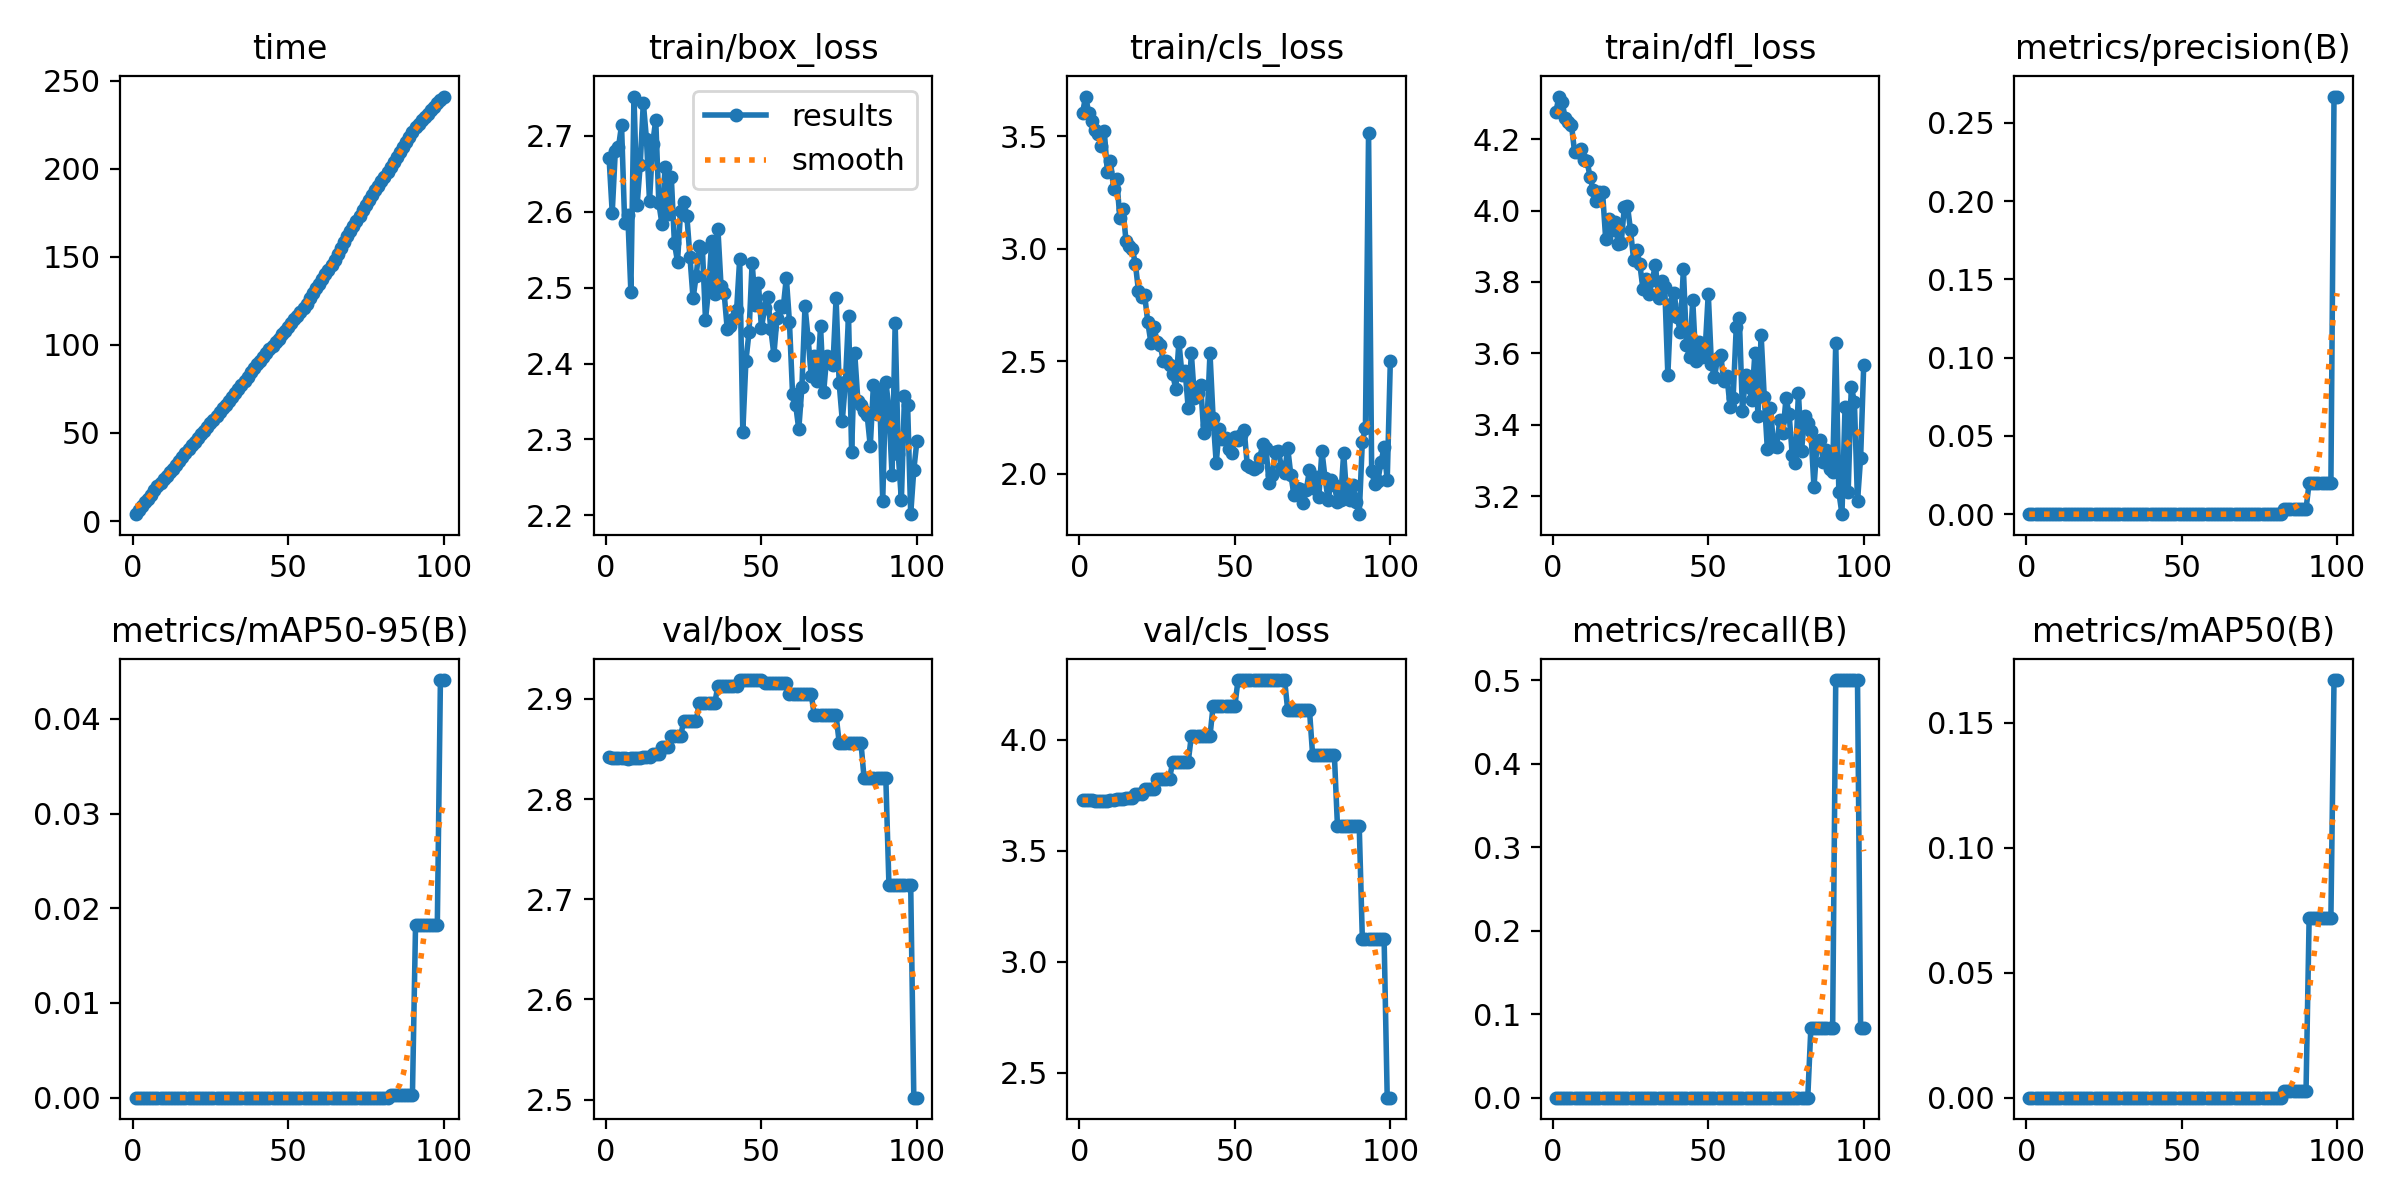

Values plotted in this chart, from the file beside it:
epoch, time, train/box_loss, train/cls_loss, train/dfl_loss, metrics/precision(B), metrics/recall(B), metrics/mAP50(B), metrics/mAP50-95(B), val/box_loss, val/cls_loss, val/dfl_loss, lr/pg0, lr/pg1, lr/pg2
1, 3.875, 2.67, 3.603, 4.277, 0, 0, 0, 0, 2.842, 3.729, 4.158, 2e-05, 2e-05, 2e-05
2, 6.38, 2.599, 3.677, 4.32, 0, 0, 0, 0, 2.841, 3.729, 4.156, 5.9406e-05, 5.9406e-05, 5.9406e-05
3, 8.463, 2.681, 3.604, 4.303, 0, 0, 0, 0, 2.841, 3.728, 4.155, 9.802e-05, 9.802e-05, 9.802e-05
4, 10.52, 2.685, 3.567, 4.259, 0, 0, 0, 0, 2.841, 3.727, 4.154, 0.0001358, 0.0001358, 0.0001358
5, 12.59, 2.714, 3.528, 4.248, 0, 0, 0, 0, 2.841, 3.726, 4.153, 0.0001729, 0.0001729, 0.0001729
6, 14.96, 2.586, 3.512, 4.241, 0, 0, 0, 0, 2.841, 3.726, 4.153, 0.0002091, 0.0002091, 0.0002091
7, 17.34, 2.596, 3.459, 4.164, 0, 0, 0, 0, 2.84, 3.726, 4.151, 0.0002446, 0.0002446, 0.0002446
8, 19.61, 2.495, 3.523, 4.163, 0, 0, 0, 0, 2.841, 3.727, 4.15, 0.0002792, 0.0002792, 0.0002792
9, 21.63, 2.752, 3.341, 4.173, 0, 0, 0, 0, 2.841, 3.727, 4.15, 0.0003131, 0.0003131, 0.0003131
10, 23.72, 2.608, 3.389, 4.143, 0, 0, 0, 0, 2.841, 3.728, 4.149, 0.0003461, 0.0003461, 0.0003461
11, 25.78, 2.662, 3.267, 4.14, 0, 0, 0, 0, 2.841, 3.728, 4.149, 0.0003784, 0.0003784, 0.0003784
12, 27.79, 2.744, 3.311, 4.093, 0, 0, 0, 0, 2.842, 3.732, 4.148, 0.0004099, 0.0004099, 0.0004099
13, 29.76, 2.696, 3.138, 4.058, 0, 0, 0, 0, 2.842, 3.732, 4.148, 0.0004406, 0.0004406, 0.0004406
14, 32.02, 2.614, 3.178, 4.026, 0, 0, 0, 0, 2.842, 3.732, 4.148, 0.0004705, 0.0004705, 0.0004705
15, 34.24, 2.689, 3.034, 4.052, 0, 0, 0, 0, 2.845, 3.739, 4.15, 0.0004996, 0.0004996, 0.0004996
16, 36.35, 2.721, 3.012, 4.053, 0, 0, 0, 0, 2.845, 3.739, 4.15, 0.0005279, 0.0005279, 0.0005279
17, 38.47, 2.611, 2.999, 3.921, 0, 0, 0, 0, 2.845, 3.739, 4.15, 0.0005555, 0.0005555, 0.0005555
18, 40.74, 2.584, 2.934, 3.977, 0, 0, 0, 0, 2.852, 3.754, 4.159, 0.0005822, 0.0005822, 0.0005822
19, 42.91, 2.659, 2.812, 3.945, 0, 0, 0, 0, 2.852, 3.754, 4.159, 0.0006081, 0.0006081, 0.0006081
20, 45.05, 2.597, 2.784, 3.968, 0, 0, 0, 0, 2.852, 3.754, 4.159, 0.0006333, 0.0006333, 0.0006333
21, 47.23, 2.646, 2.793, 3.907, 0, 0, 0, 0, 2.863, 3.781, 4.183, 0.0006576, 0.0006576, 0.0006576
22, 49.33, 2.559, 2.673, 3.91, 0, 0, 0, 0, 2.863, 3.781, 4.183, 0.0006812, 0.0006812, 0.0006812
23, 51.35, 2.534, 2.583, 4.009, 0, 0, 0, 0, 2.863, 3.781, 4.183, 0.000704, 0.000704, 0.000704
24, 53.45, 2.601, 2.652, 4.014, 0, 0, 0, 0, 2.863, 3.781, 4.183, 0.000726, 0.000726, 0.000726
25, 55.52, 2.613, 2.585, 3.944, 0, 0, 0, 0, 2.878, 3.825, 4.244, 0.0007472, 0.0007472, 0.0007472
26, 57.53, 2.595, 2.573, 3.862, 0, 0, 0, 0, 2.878, 3.825, 4.244, 0.0007675, 0.0007675, 0.0007675
27, 59.58, 2.541, 2.501, 3.89, 0, 0, 0, 0, 2.878, 3.825, 4.244, 0.0007872, 0.0007872, 0.0007872
28, 61.71, 2.486, 2.502, 3.849, 0, 0, 0, 0, 2.878, 3.825, 4.244, 0.000806, 0.000806, 0.000806
29, 63.89, 2.515, 2.484, 3.78, 0, 0, 0, 0, 2.878, 3.825, 4.244, 0.000824, 0.000824, 0.000824
30, 66.04, 2.555, 2.441, 3.808, 0, 0, 0, 0, 2.896, 3.901, 4.352, 0.0008412, 0.0008412, 0.0008412
31, 68.12, 2.552, 2.379, 3.767, 0, 0, 0, 0, 2.896, 3.901, 4.352, 0.0008577, 0.0008577, 0.0008577
32, 70.27, 2.458, 2.586, 3.805, 0, 0, 0, 0, 2.896, 3.901, 4.352, 0.0008733, 0.0008733, 0.0008733
33, 72.49, 2.498, 2.441, 3.848, 0, 0, 0, 0, 2.896, 3.901, 4.352, 0.0008882, 0.0008882, 0.0008882
34, 74.69, 2.561, 2.459, 3.754, 0, 0, 0, 0, 2.896, 3.901, 4.352, 0.0009022, 0.0009022, 0.0009022
35, 77, 2.492, 2.291, 3.802, 0, 0, 0, 0, 2.896, 3.901, 4.352, 0.0009155, 0.0009155, 0.0009155
36, 79.54, 2.577, 2.536, 3.786, 0, 0, 0, 0, 2.913, 4.017, 4.481, 0.000928, 0.000928, 0.000928
37, 81.92, 2.502, 2.336, 3.54, 0, 0, 0, 0, 2.913, 4.017, 4.481, 0.0009397, 0.0009397, 0.0009397
38, 84.7, 2.493, 2.357, 3.738, 0, 0, 0, 0, 2.913, 4.017, 4.481, 0.0009505, 0.0009505, 0.0009505
39, 86.95, 2.445, 2.393, 3.769, 0, 0, 0, 0, 2.913, 4.017, 4.481, 0.0009607, 0.0009607, 0.0009607
40, 89, 2.45, 2.18, 3.702, 0, 0, 0, 0, 2.913, 4.017, 4.481, 0.00097, 0.00097, 0.00097
41, 91.08, 2.458, 2.215, 3.659, 0, 0, 0, 0, 2.913, 4.017, 4.481, 0.0009785, 0.0009785, 0.0009785
42, 93.27, 2.47, 2.536, 3.836, 0, 0, 0, 0, 2.913, 4.017, 4.481, 0.0009862, 0.0009862, 0.0009862
43, 95.34, 2.538, 2.249, 3.624, 0, 0, 0, 0, 2.919, 4.153, 4.513, 0.0009931, 0.0009931, 0.0009931
44, 97.37, 2.31, 2.049, 3.59, 0, 0, 0, 0, 2.919, 4.153, 4.513, 0.0009993, 0.0009993, 0.0009993
45, 99.35, 2.404, 2.201, 3.75, 0, 0, 0, 0, 2.919, 4.153, 4.513, 0.001005, 0.001005, 0.001005
46, 101.5, 2.441, 2.153, 3.577, 0, 0, 0, 0, 2.919, 4.153, 4.513, 0.001009, 0.001009, 0.001009
47, 103.6, 2.533, 2.16, 3.631, 0, 0, 0, 0, 2.919, 4.153, 4.513, 0.001013, 0.001013, 0.001013
48, 106, 2.477, 2.11, 3.59, 0, 0, 0, 0, 2.919, 4.153, 4.513, 0.001016, 0.001016, 0.001016
49, 108.1, 2.507, 2.093, 3.61, 0, 0, 0, 0, 2.919, 4.153, 4.513, 0.001018, 0.001018, 0.001018
50, 110.3, 2.447, 2.163, 3.767, 0, 0, 0, 0, 2.919, 4.153, 4.513, 0.00102, 0.00102, 0.00102
51, 112.3, 2.473, 2.148, 3.571, 0, 0, 0, 0, 2.916, 4.268, 4.47, 0.00101, 0.00101, 0.00101
52, 114.4, 2.488, 2.173, 3.533, 0, 0, 0, 0, 2.916, 4.268, 4.47, 0.0009902, 0.0009902, 0.0009902
53, 116.6, 2.446, 2.195, 3.587, 0, 0, 0, 0, 2.916, 4.268, 4.47, 0.0009704, 0.0009704, 0.0009704
54, 118.6, 2.412, 2.038, 3.595, 0, 0, 0, 0, 2.916, 4.268, 4.47, 0.0009506, 0.0009506, 0.0009506
55, 120.9, 2.46, 2.032, 3.521, 0, 0, 0, 0, 2.916, 4.268, 4.47, 0.0009308, 0.0009308, 0.0009308
56, 123.4, 2.476, 2.023, 3.537, 0, 0, 0, 0, 2.916, 4.268, 4.47, 0.000911, 0.000911, 0.000911
57, 126.3, 2.474, 2.032, 3.451, 0, 0, 0, 0, 2.916, 4.268, 4.47, 0.0008912, 0.0008912, 0.0008912
58, 129.2, 2.513, 2.069, 3.475, 0, 0, 0, 0, 2.916, 4.268, 4.47, 0.0008714, 0.0008714, 0.0008714
59, 132.1, 2.455, 2.134, 3.673, 0, 0, 0, 0, 2.905, 4.27, 4.382, 0.0008516, 0.0008516, 0.0008516
60, 134.7, 2.36, 2.113, 3.698, 0, 0, 0, 0, 2.905, 4.27, 4.382, 0.0008318, 0.0008318, 0.0008318
... 40 more rows
